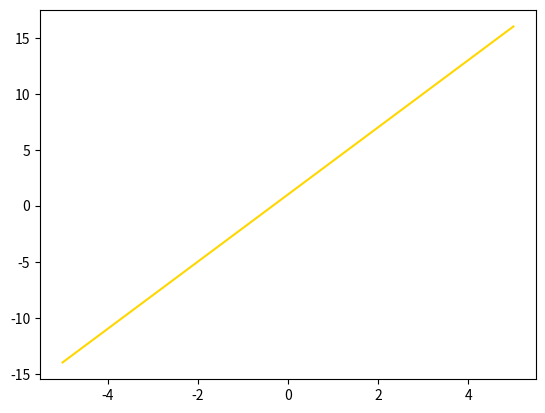

The script that saved this image:
import matplotlib.pyplot as p

x = range(-5, 6)
y = []

for i in x:
    y.append(3*i+1)
    
p.plot(x,y, color='gold')
p.show()
